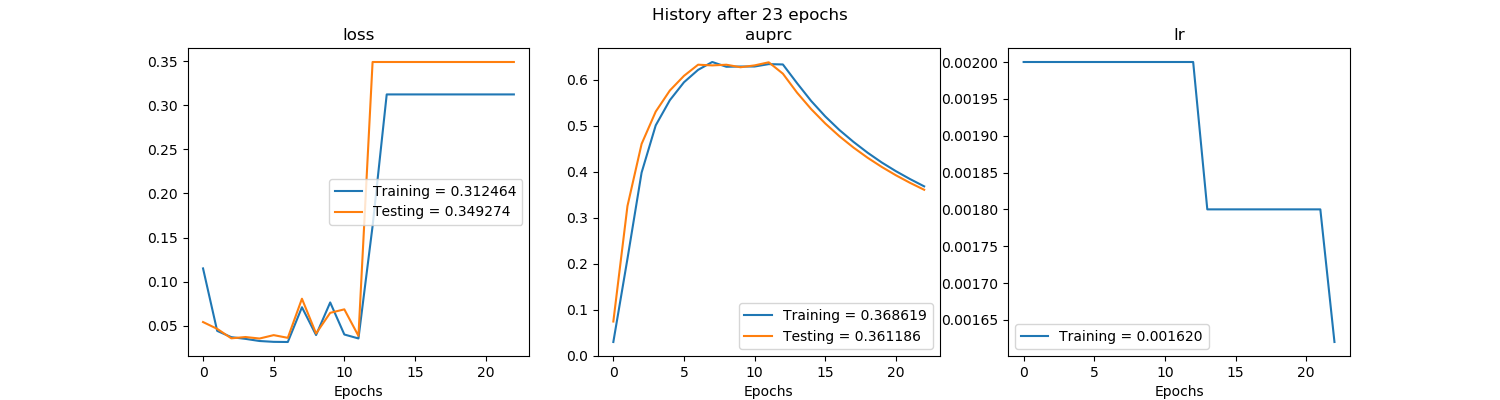

Values plotted in this chart, from the file beside it:
, val_loss, val_auprc, loss, auprc, lr
0, 0.05404, 0.07455, 0.1149, 0.03, 0.002
1, 0.04632, 0.3258, 0.04402, 0.2112, 0.002
2, 0.03556, 0.4609, 0.03688, 0.3985, 0.002
3, 0.03704, 0.5312, 0.03496, 0.5013, 0.002
4, 0.03534, 0.5771, 0.03251, 0.5561, 0.002
5, 0.03919, 0.609, 0.03156, 0.5951, 0.002
6, 0.03611, 0.6333, 0.03139, 0.6221, 0.002
7, 0.08052, 0.6317, 0.07085, 0.6391, 0.002
8, 0.04107, 0.6332, 0.03928, 0.6288, 0.002
9, 0.06449, 0.6277, 0.0763, 0.6293, 0.002
10, 0.06846, 0.6318, 0.0399, 0.6293, 0.002
11, 0.03833, 0.6385, 0.0354, 0.6345, 0.002
12, 0.3493, 0.6138, 0.163, 0.6338, 0.002
13, 0.3493, 0.5725, 0.3125, 0.5932, 0.0018
14, 0.3493, 0.5367, 0.3125, 0.5544, 0.0018
15, 0.3493, 0.5054, 0.3125, 0.5207, 0.0018
16, 0.3493, 0.4776, 0.3125, 0.4912, 0.0018
17, 0.3493, 0.4529, 0.3125, 0.4653, 0.0018
18, 0.3493, 0.4308, 0.3125, 0.4417, 0.0018
19, 0.3493, 0.4108, 0.3125, 0.4205, 0.0018
20, 0.3493, 0.3927, 0.3125, 0.4016, 0.0018
21, 0.3493, 0.3762, 0.3125, 0.3845, 0.0018
22, 0.3493, 0.3612, 0.3125, 0.3686, 0.00162
